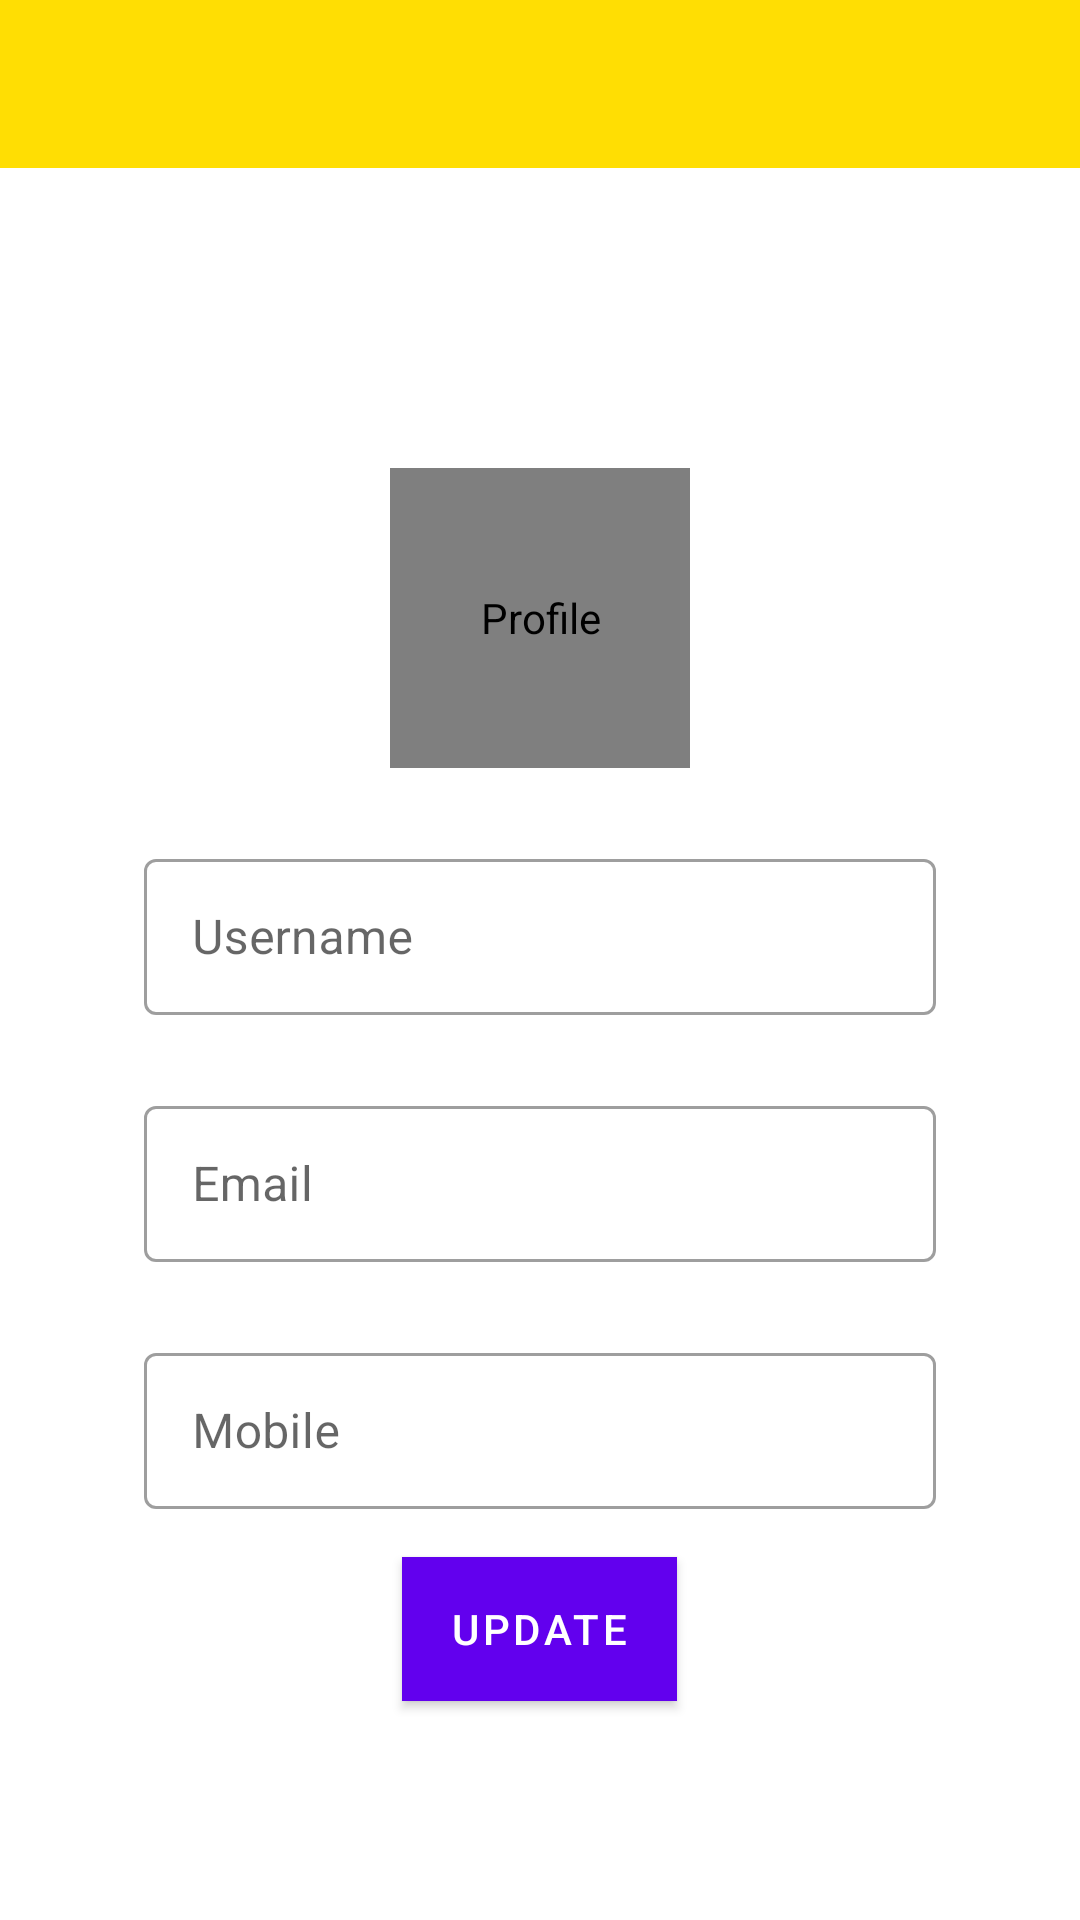

Reconstruct the res/layout file that produces this screen, plus the resources it refers to.
<!-- AndroidManifest.xml: activity theme AppTheme.NoActionBar -->
<!-- res/layout/activity_my_profile.xml -->
<?xml version="1.0" encoding="utf-8"?>
<LinearLayout xmlns:android="http://schemas.android.com/apk/res/android"
    xmlns:app="http://schemas.android.com/apk/res-auto"
    xmlns:tools="http://schemas.android.com/tools"
    android:layout_width="match_parent"
    android:layout_height="match_parent"
    android:orientation="vertical"
    tools:context=".activities.MyProfileActivity">

    <com.google.android.material.appbar.AppBarLayout
        android:layout_width="match_parent"
        android:layout_height="wrap_content"
        android:theme="@style/AppTheme.AppBarOverlay"
        >
        <androidx.appcompat.widget.Toolbar
            android:id="@+id/toolbar_profile"
            android:layout_width="match_parent"
            android:layout_height="?attr/actionBarSize"
            android:background="@color/primary"
            app:popupTheme="@style/AppTheme.PopupOverlay"
            />
    </com.google.android.material.appbar.AppBarLayout>


    <de.hdodenhof.circleimageview.CircleImageView
        android:id="@+id/iv_profile_user_image"
        android:layout_width="@dimen/profile_user_image_size"
        android:layout_height="@dimen/profile_user_image_size"
        android:contentDescription="@string/image_contentDescription"
        android:layout_marginTop="100dp"
        android:layout_gravity="center_horizontal"
        android:src="@drawable/ic_nav_user" />

    <com.google.android.material.textfield.TextInputLayout
        android:layout_width="match_parent"
        android:layout_height="wrap_content"
        android:layout_marginTop="@dimen/profile_name_marginTop"
        android:paddingStart="@dimen/profile_screen_content_padding"
        android:paddingEnd="@dimen/profile_screen_content_padding"
        >

        <com.google.android.material.textfield.TextInputEditText
            android:id="@+id/profile_username"
            android:layout_width="match_parent"
            android:layout_height="52dp"
            android:hint="Username"
            android:autoSizeTextType="uniform"/>
    </com.google.android.material.textfield.TextInputLayout>

    <com.google.android.material.textfield.TextInputLayout
        android:layout_width="match_parent"
        android:layout_height="wrap_content"
        android:layout_marginTop="@dimen/profile_name_marginTop"
        android:paddingStart="@dimen/profile_screen_content_padding"
        android:paddingEnd="@dimen/profile_screen_content_padding"
        >

        <com.google.android.material.textfield.TextInputEditText
            android:id="@+id/profile_email"
            android:layout_width="match_parent"
            android:layout_height="52dp"
            android:focusableInTouchMode="false"
            android:focusable="false"
            android:inputType="textEmailAddress"
            android:hint="Email" />
    </com.google.android.material.textfield.TextInputLayout>

    <com.google.android.material.textfield.TextInputLayout
        android:layout_width="match_parent"
        android:layout_height="wrap_content"
        android:layout_marginTop="@dimen/profile_name_marginTop"
        android:paddingStart="@dimen/profile_screen_content_padding"
        android:paddingEnd="@dimen/profile_screen_content_padding"
        >

        <com.google.android.material.textfield.TextInputEditText
            android:id="@+id/profile_mobile"
            android:layout_width="match_parent"
            android:layout_height="52dp"
            android:inputType="numberDecimal"
            android:hint="Mobile" />
    </com.google.android.material.textfield.TextInputLayout>

    <Button
        android:id="@+id/update_btn"
        android:layout_width="wrap_content"
        android:layout_height="wrap_content"
        android:layout_marginTop="@dimen/profile_btn_update_marginTop"
        android:layout_gravity="center_horizontal"
        android:text="@string/update"
        android:background="@color/primary"
        >
    </Button>

</LinearLayout>
<!-- resources referenced by this layout -->
<resources>
  <color name="primary">#FFDE03</color>
  <dimen name="profile_btn_update_marginTop">16dp</dimen>
  <dimen name="profile_name_marginTop">25dp</dimen>
  <dimen name="profile_screen_content_padding">48dp</dimen>
  <dimen name="profile_user_image_size">100dp</dimen>
  <string name="image_contentDescription">Profile</string>
  <string name="update">Update</string>
  <style name="AppTheme.AppBarOverlay" parent="ThemeOverlay.AppCompat.Dark.ActionBar" />
  <style name="AppTheme.PopupOverlay" parent="ThemeOverlay.AppCompat.Light" />
  <style name="AppTheme.NoActionBar">
          <item name="windowActionBar">false</item>
          <item name="windowNoTitle">true</item>
      </style>
</resources>
